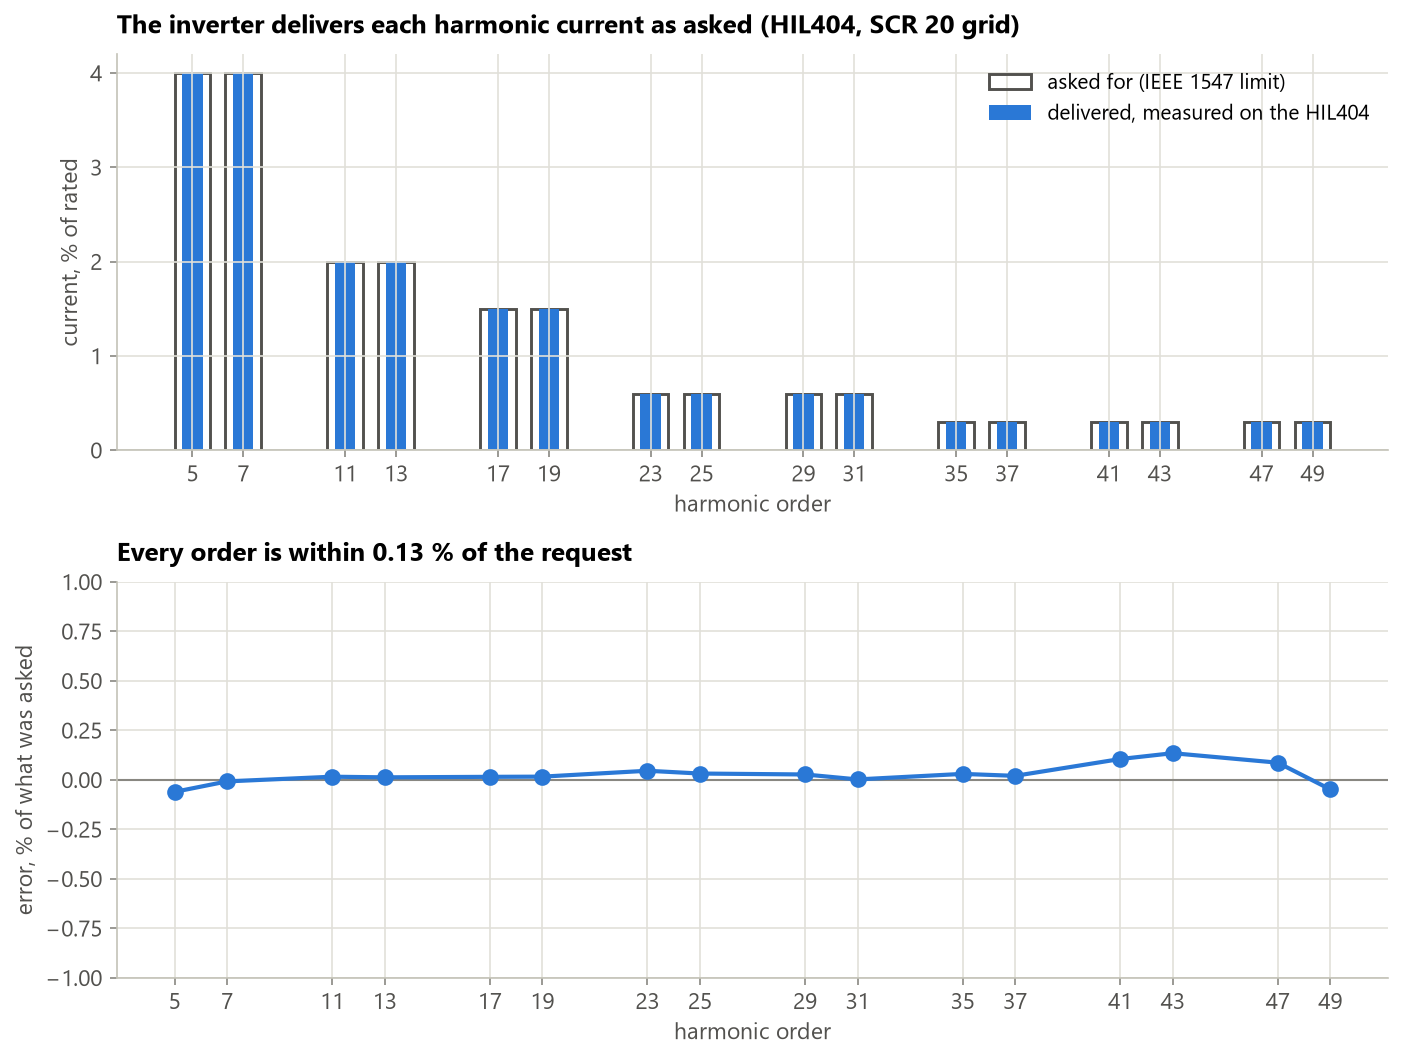

The file beside this chart, header and first rows:
order, I_request_pct, I_pct, I_error_pct_of_request
5, 4.0, 3.998, -0.06124
7, 4.0, 4, -0.008237
11, 2.0, 2, 0.01543
13, 2.0, 2, 0.01227
17, 1.5, 1.5, 0.01479
19, 1.5, 1.5, 0.01575
23, 0.6, 0.6003, 0.0455
25, 0.6, 0.6002, 0.03145
29, 0.6, 0.6002, 0.02676
31, 0.6, 0.6, 0.001751
35, 0.3, 0.3001, 0.02963
37, 0.3, 0.3001, 0.0198
41, 0.3, 0.3003, 0.1047
43, 0.3, 0.3004, 0.1342
47, 0.3, 0.3003, 0.0863
49, 0.3, 0.2999, -0.04873
